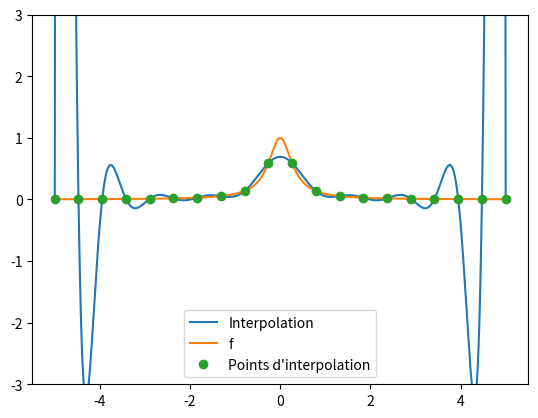

This chart was generated by the following Python code:
#!/usr/bin/env python3

import numpy
import matplotlib.pyplot as pyplot


# Entrée

a = -5
b = 5
n = 20
N = 500
# def f(x): return numpy.sin(x)
def f(x): return [1/(1 + 10 * i ** 2) for i in x] if type(x) == list else 1/(1 + 10 * x ** 2)


X = numpy.linspace(a, b, n)
Y = f(X)
x = numpy.linspace(a, b, N)

# Interpolation polynomiale et base de Lagrange

def L(i, x, X):
    l = 1
    for j in range(n):
        if i != j:
            l *= (x - X[j]) / (X[i] - X[j])
    return l

def P(x, X, Y):
    p = 0
    for i in range(n):
        p += Y[i] * L(i, x, X)
    return p

y = P(x, X, Y)

# Affichage

pyplot.plot(x, y, label='Interpolation')
pyplot.plot(x, f(x), label='f')
pyplot.plot(X, Y, 'o', label='Points d\'interpolation')
pyplot.ylim(-3, 3)
pyplot.legend()
pyplot.show()